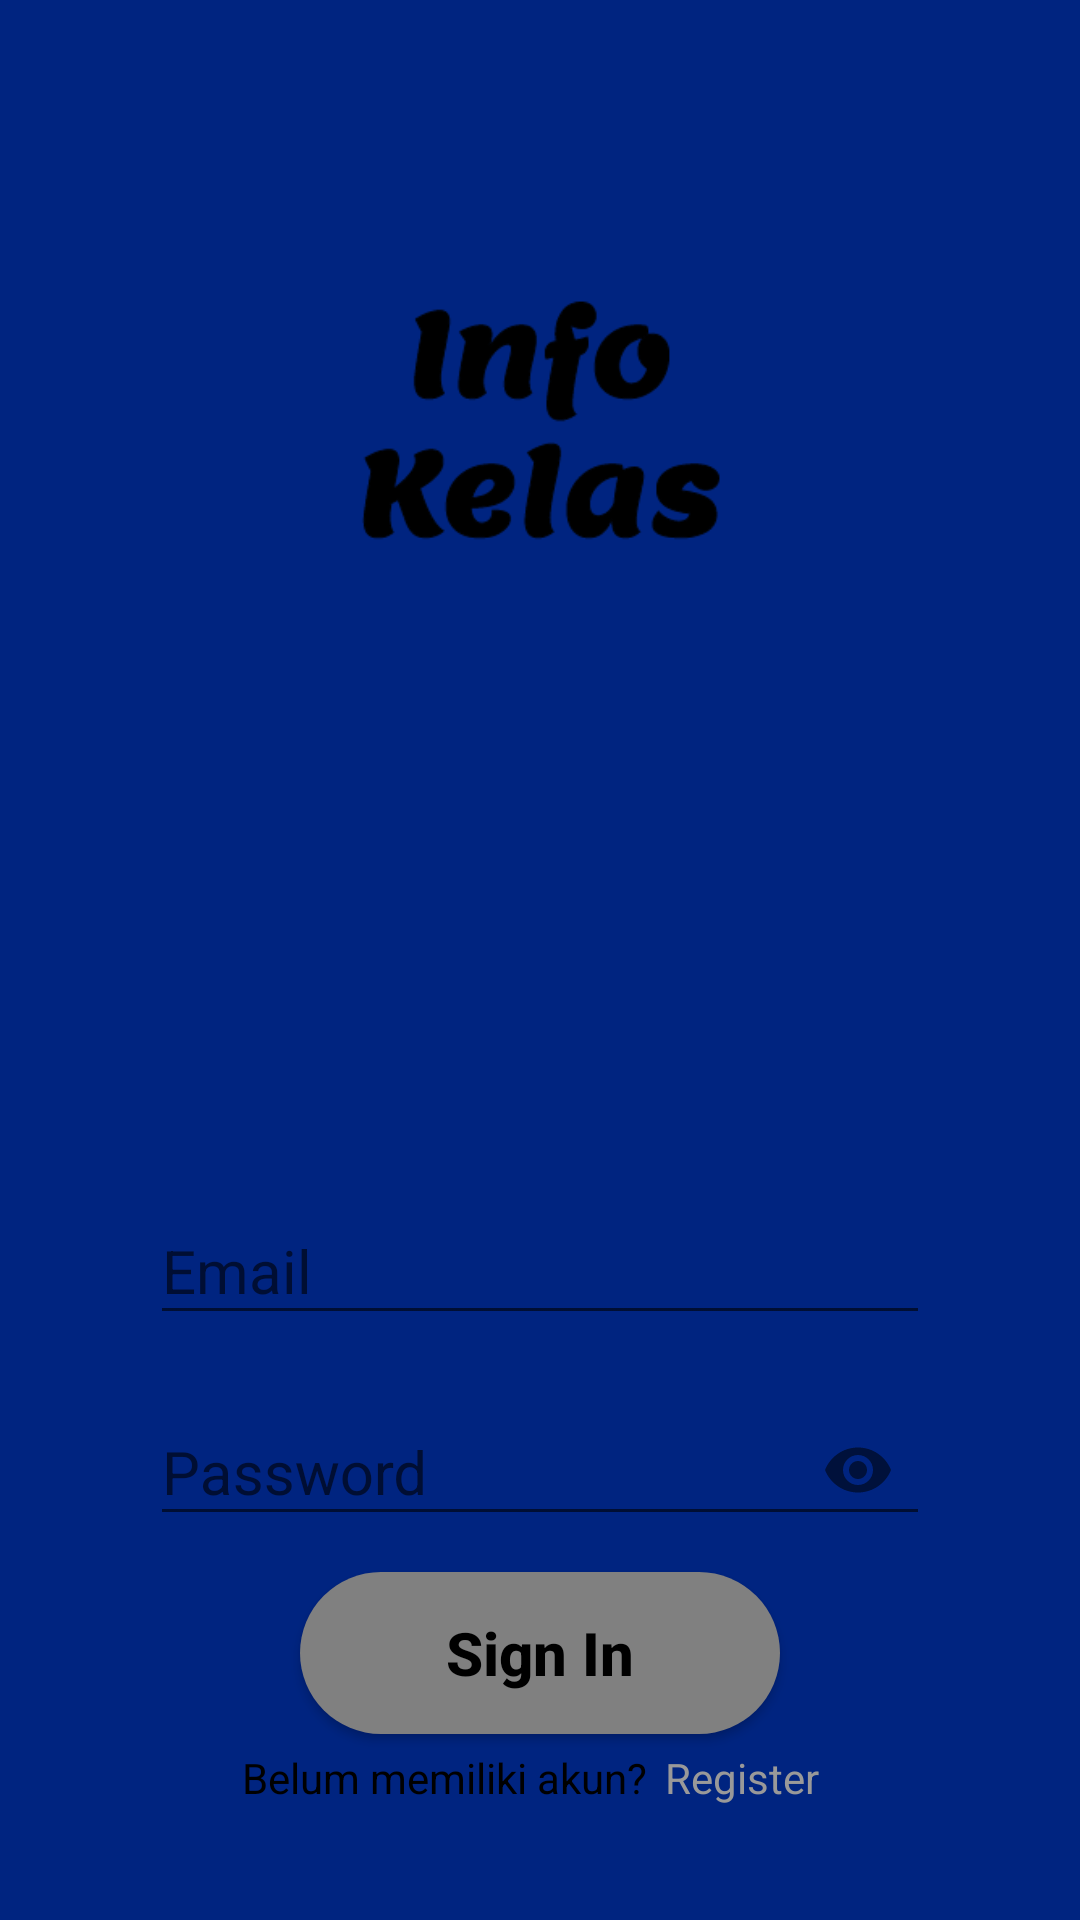

Layout XML and referenced resources for this Android screen:
<!-- AndroidManifest.xml: application theme AppTheme.NoActionBar -->
<!-- res/layout/layout_sign_in.xml -->
<?xml version="1.0" encoding="utf-8"?>
<LinearLayout xmlns:android="http://schemas.android.com/apk/res/android"
    xmlns:app="http://schemas.android.com/apk/res-auto"
    android:orientation="vertical"
    android:layout_width="match_parent"
    android:paddingLeft="50dp"
    android:paddingRight="50dp"
    android:background="@color/colorPrimary"
    android:layout_height="match_parent">


    <ImageView
        android:layout_width="match_parent"
        android:layout_height="90dp"
        android:layout_alignParentBottom="true"
        android:layout_marginBottom="200dp"
        android:layout_marginTop="100dp"
        android:foregroundGravity="center_horizontal"
        android:src="@drawable/logo" />

    <com.google.android.material.textfield.TextInputLayout
        android:id="@+id/txtLayoutEmailSignIn"
        android:layout_width="match_parent"
        android:layout_height="wrap_content"
        android:layout_marginBottom="10dp">

        <com.google.android.material.textfield.TextInputEditText
            android:id="@+id/txtEmailSignIn"
            android:layout_width="match_parent"
            android:layout_height="wrap_content"
            android:hint="Email"
            android:inputType="textEmailAddress"
            android:textSize="20sp" />

    </com.google.android.material.textfield.TextInputLayout>

    <com.google.android.material.textfield.TextInputLayout
        android:layout_width="match_parent"
        android:id="@+id/txtLayoutPasswordSignIn"
        android:layout_marginBottom="10dp"
        app:passwordToggleEnabled="true"
        android:layout_height="wrap_content">

        <com.google.android.material.textfield.TextInputEditText
            android:layout_width="match_parent"
            android:layout_height="wrap_content"
            android:id="@+id/txtPasswordSignIn"
            android:hint="@string/password"
            android:inputType="textPassword"
            android:textSize="20sp"/>

    </com.google.android.material.textfield.TextInputLayout>

    <Button
        android:layout_width="match_parent"
        android:layout_height="wrap_content"
        android:text="Sign In"
        android:textColor="@color/black"
        android:id="@+id/btnSignIn"
        style="@style/loginButton"
        android:background="@drawable/btn_round"
        android:layout_marginRight="50dp"
        android:layout_marginLeft="50dp"
        android:layout_marginBottom="5dp"
        android:textSize="20dp"
        android:textAllCaps="false"/>


    <LinearLayout
        android:layout_width="match_parent"
        android:layout_height="wrap_content"
        android:gravity="center_horizontal"
        android:orientation="horizontal">

        <TextView
            android:layout_width="wrap_content"
            android:layout_height="wrap_content"
            android:text="Belum memiliki akun?"
            android:textColor="@color/black"
            android:layout_marginRight="6dp"/>

        <TextView
            android:layout_width="wrap_content"
            android:layout_height="wrap_content"
            android:text="Register"
            android:textColor="@color/colorLightGrey"
            android:id="@+id/txtSignUp"
            android:layout_marginRight="6dp"/>

    </LinearLayout>

</LinearLayout>
<!-- resources referenced by this layout -->
<resources>
  <color name="black">#000000</color>
  <color name="colorLightGrey">#999999</color>
  <color name="colorPrimary">#002480</color>
  <!-- drawable btn_round (drawable) -->
  <?xml version="1.0" encoding="utf-8"?>
  <shape xmlns:android="http://schemas.android.com/apk/res/android">
  
      <solid android:color="@color/grey"/>
      <corners android:radius="27dp"/>
  
      <size
          android:width="182dp"
          android:height="54dp"
          />
  
  </shape>
  <!-- drawable logo: png bitmap (drawable, 5923 bytes) -->
  <string name="password">Password</string>
  <style name="loginButton" parent="viewParent">
          <item name="android:background">@drawable/login_button_bk</item>
          <item name="android:textColor">@color/whiteTextColor</item>
          <item name="android:textStyle">bold</item>
      </style>
  <style name="AppTheme.NoActionBar" parent="Theme.AppCompat.Light.NoActionBar">
          <item name="colorPrimary">@color/colorPrimary</item>
          <item name="colorPrimaryDark">@color/colorPrimaryDark</item>
          <item name="colorAccent">@color/colorAccent</item>
      </style>
  <color name="grey">#808080</color>
  <style name="viewParent">
          <item name="android:layout_width">wrap_content</item>
          <item name="android:layout_height">wrap_content</item>
      </style>
  <!-- drawable login_button_bk (drawable) -->
  <?xml version="1.0" encoding="utf-8"?>
  <shape xmlns:android="http://schemas.android.com/apk/res/android"
      android:shape="rectangle" >
      <corners
          android:radius="27dp"
          />
      <solid android:color="@color/colorPrimaryDark"/>
      <size
          android:width="170dp"
          android:height="54dp"
          />
  </shape>
  <color name="whiteTextColor">#fff</color>
  <color name="colorPrimaryDark">#002480</color>
  <color name="colorAccent">#00574B</color>
</resources>
